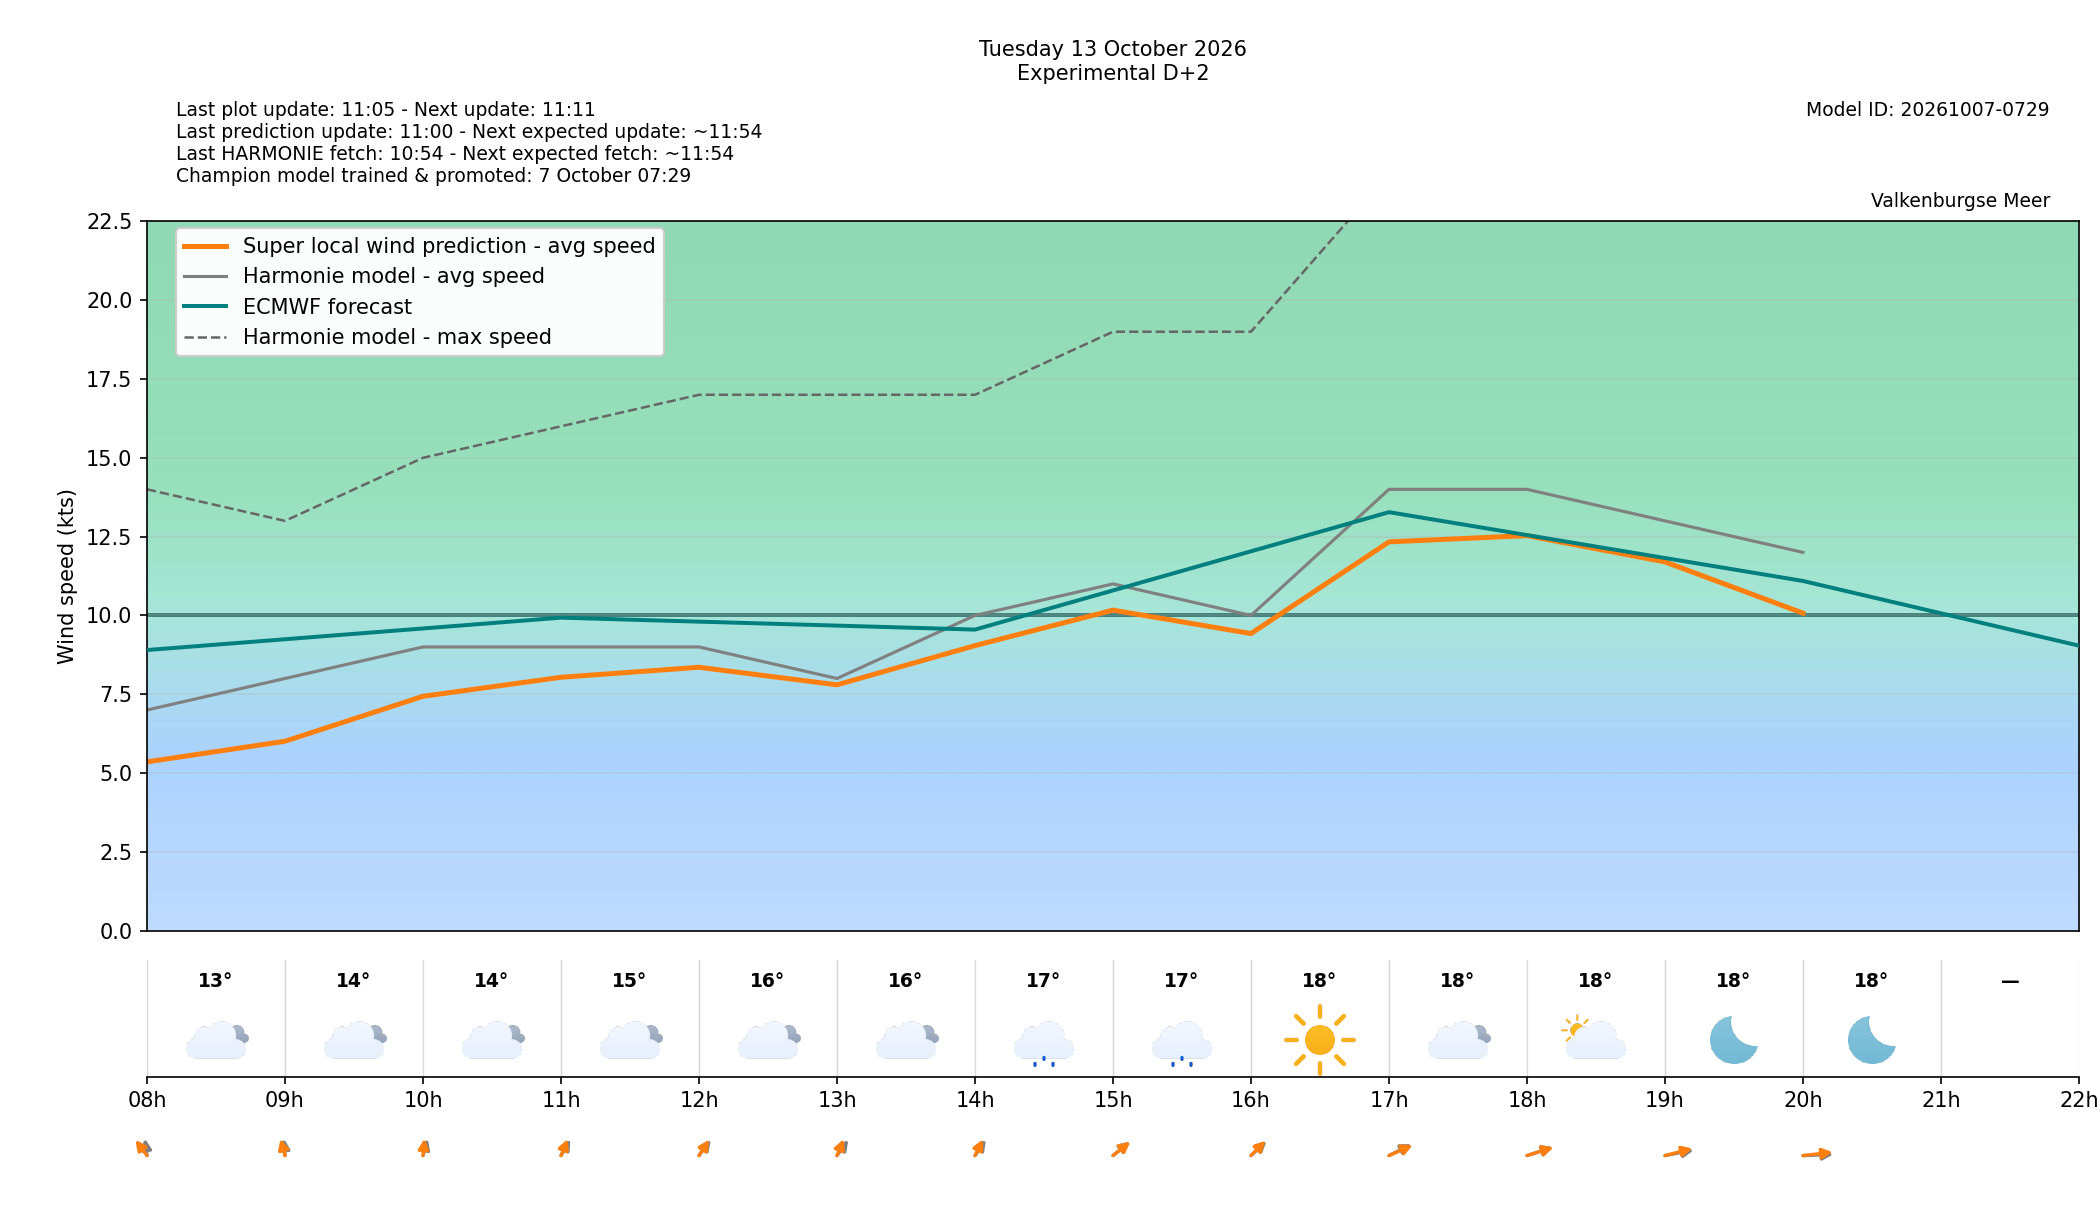

The table this chart was drawn from, first rows:
target_time_utc, target_time_local, forecast_wind_speed, forecast_wind_min, forecast_wind_max, lstm_pred_wind_speed, forecast_wind_dir_deg, lstm_pred_wind_dir_deg, forecast_temperature_c, weather_code, weather_source, is_daylight, hour_utc, hour_local, delta_speed_lstm_minus_forecast, delta_dir_lstm_minus_forecast, issue_time_utc, forecast_available, harmonie_run_ts, harmonie_fetched_ts, speed_model_id, direction_model_id, calibration_policy
2026-10-13 06:00:00+00:00, 2026-10-13 08:00:00+02:00, 7.0, 7.0, 14.0, 5.354, 176.0, 157.5, 13.3, 3, windsurfice, False, 06, 08, -1.646, -18.5, 2026-10-11T09:00:00+00:00, True, 1791708845381, 1791708845381, 20261007050000_8b9962c3_speed, 20261003080000_af4b4f24_direction, none
2026-10-13 07:00:00+00:00, 2026-10-13 09:00:00+02:00, 8.0, 8.0, 13.0, 6.008, 178.0, 171.6, 13.7, 3, windsurfice, True, 07, 09, -1.992, -6.404, 2026-10-11T09:00:00+00:00, True, 1791708845381, 1791708845381, 20261007050000_8b9962c3_speed, 20261003080000_af4b4f24_direction, none
2026-10-13 08:00:00+00:00, 2026-10-13 10:00:00+02:00, 9.0, 9.0, 15.0, 7.435, 189.0, 182.9, 14.3, 3, windsurfice, True, 08, 10, -1.565, -6.084, 2026-10-11T09:00:00+00:00, True, 1791708845381, 1791708845381, 20261007050000_8b9962c3_speed, 20261003080000_af4b4f24_direction, none
2026-10-13 09:00:00+00:00, 2026-10-13 11:00:00+02:00, 9.0, 9.0, 16.0, 8.038, 198.0, 192.7, 15.3, 3, windsurfice, True, 09, 11, -0.9621, -5.262, 2026-10-11T09:00:00+00:00, True, 1791708845381, 1791708845381, 20261007050000_8b9962c3_speed, 20261003080000_af4b4f24_direction, none
2026-10-13 10:00:00+00:00, 2026-10-13 12:00:00+02:00, 9.0, 9.0, 17.0, 8.355, 203.0, 199.9, 16.1, 3, windsurfice, True, 10, 12, -0.6446, -3.096, 2026-10-11T09:00:00+00:00, True, 1791708845381, 1791708845381, 20261007050000_8b9962c3_speed, 20261003080000_af4b4f24_direction, none
2026-10-13 11:00:00+00:00, 2026-10-13 13:00:00+02:00, 8.0, 8.0, 17.0, 7.798, 202.0, 192.8, 16.3, 3, windsurfice, True, 11, 13, -0.2016, -9.16, 2026-10-11T09:00:00+00:00, True, 1791708845381, 1791708845381, 20261007050000_8b9962c3_speed, 20261003080000_af4b4f24_direction, none
2026-10-13 12:00:00+00:00, 2026-10-13 14:00:00+02:00, 10.0, 10.0, 17.0, 9.042, 201.0, 195.3, 16.5, 51, windsurfice, True, 12, 14, -0.9576, -5.67, 2026-10-11T09:00:00+00:00, True, 1791708845381, 1791708845381, 20261007050000_8b9962c3_speed, 20261003080000_af4b4f24_direction, none
2026-10-13 13:00:00+00:00, 2026-10-13 15:00:00+02:00, 11.0, 11.0, 19.0, 10.17, 214.0, 215.2, 16.6, 51, windsurfice, True, 13, 15, -0.8318, 1.216, 2026-10-11T09:00:00+00:00, True, 1791708845381, 1791708845381, 20261007050000_8b9962c3_speed, 20261003080000_af4b4f24_direction, none
2026-10-13 14:00:00+00:00, 2026-10-13 16:00:00+02:00, 10.0, 10.0, 19.0, 9.425, 211.0, 208.9, 17.9, 0, windsurfice, True, 14, 16, -0.5752, -2.093, 2026-10-11T09:00:00+00:00, True, 1791708845381, 1791708845381, 20261007050000_8b9962c3_speed, 20261003080000_af4b4f24_direction, none
2026-10-13 15:00:00+00:00, 2026-10-13 17:00:00+02:00, 14.0, 14.0, 24.0, 12.33, 228.0, 231.6, 18.1, 3, windsurfice, True, 15, 17, -1.666, 3.597, 2026-10-11T09:00:00+00:00, True, 1791708845381, 1791708845381, 20261007050000_8b9962c3_speed, 20261003080000_af4b4f24_direction, none
2026-10-13 16:00:00+00:00, 2026-10-13 18:00:00+02:00, 14.0, 14.0, 26.0, 12.53, 240.0, 240.8, 18.1, 2, windsurfice, True, 16, 18, -1.468, 0.8448, 2026-10-11T09:00:00+00:00, True, 1791708845381, 1791708845381, 20261007050000_8b9962c3_speed, 20261003080000_af4b4f24_direction, none
2026-10-13 17:00:00+00:00, 2026-10-13 19:00:00+02:00, 13.0, 13.0, 26.0, 11.7, 251.0, 245.1, 17.8, 0, windsurfice, False, 17, 19, -1.302, -5.883, 2026-10-11T09:00:00+00:00, True, 1791708845381, 1791708845381, 20261007050000_8b9962c3_speed, 20261003080000_af4b4f24_direction, none
2026-10-13 18:00:00+00:00, 2026-10-13 20:00:00+02:00, 12.0, 12.0, 23.0, 10.07, 266.0, 258.4, 17.6, 0, windsurfice, False, 18, 20, -1.928, -7.598, 2026-10-11T09:00:00+00:00, True, 1791708845381, 1791708845381, 20261007050000_8b9962c3_speed, 20261003080000_af4b4f24_direction, none
2026-10-13 19:00:00+00:00, 2026-10-13 21:00:00+02:00, , , , , , , , , , False, 19, 21, , , 2026-10-11T09:00:00+00:00, False, , , 20261007050000_8b9962c3_speed, 20261003080000_af4b4f24_direction, none
2026-10-13 20:00:00+00:00, 2026-10-13 22:00:00+02:00, , , , , , , , , , False, 20, 22, , , 2026-10-11T09:00:00+00:00, False, , , 20261007050000_8b9962c3_speed, 20261003080000_af4b4f24_direction, none
